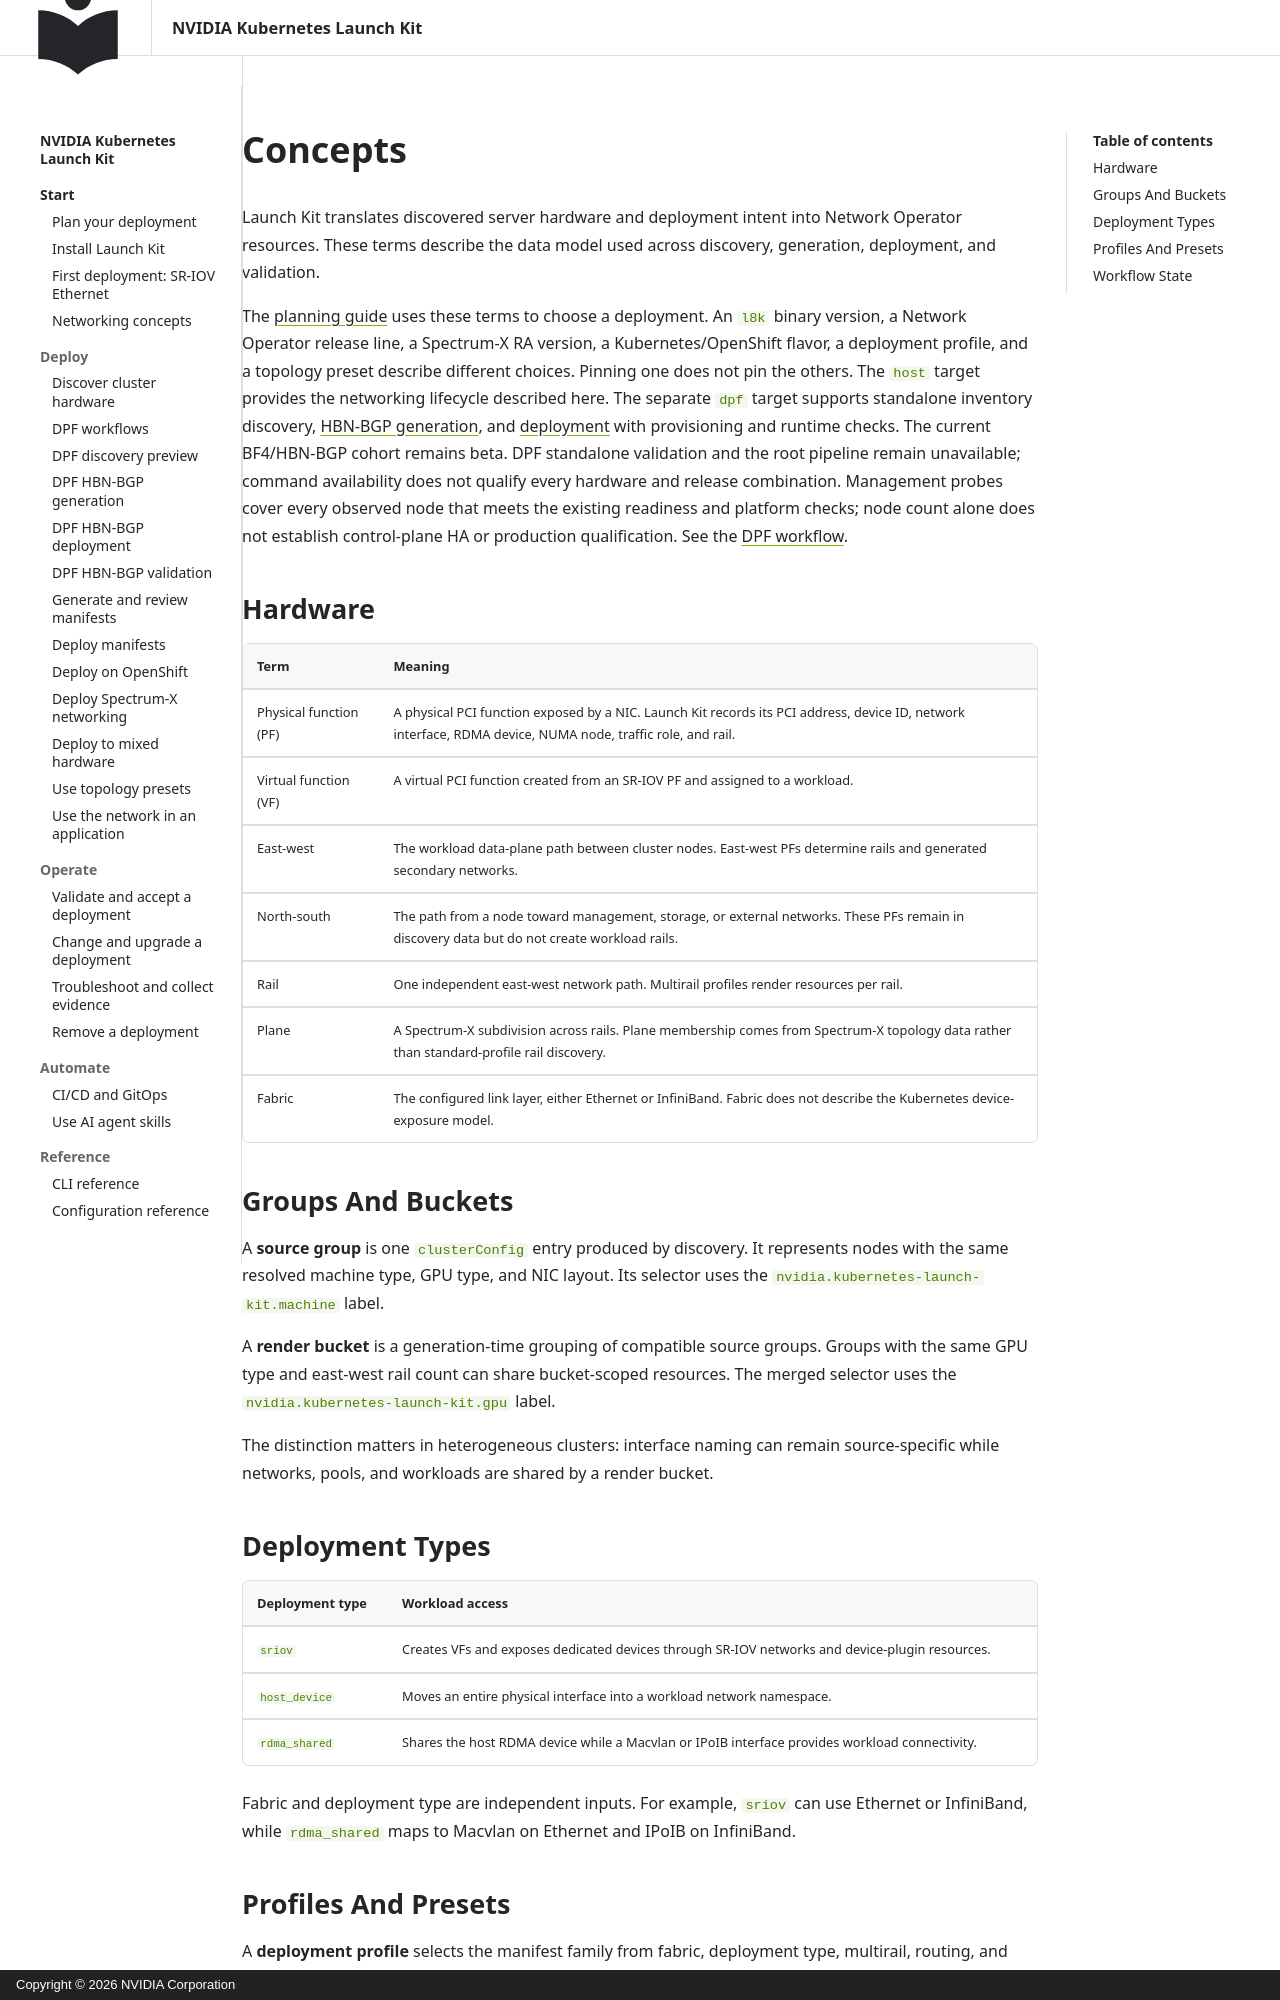

repository: NVIDIA/k8s-launch-kit · page: advanced/concepts/index.html · generator: mkdocs · copyright: Copyright © 2026 NVIDIA Corporation

<!--
SPDX-FileCopyrightText: Copyright 2026 NVIDIA CORPORATION & AFFILIATES
SPDX-License-Identifier: Apache-2.0
-->

# Concepts

Launch Kit translates discovered server hardware and deployment intent into Network Operator resources. These terms describe the data model used across discovery, generation, deployment, and validation.

The [planning guide](../user/profiles.md) uses these terms to choose a
deployment. An `l8k` binary version, a Network Operator release line, a
Spectrum-X RA version, a Kubernetes/OpenShift flavor, a deployment profile,
and a topology preset describe different choices. Pinning one does not pin the
others. The `host` target provides the networking lifecycle described here.
The separate `dpf` target supports standalone inventory discovery,
[HBN-BGP generation](../user/dpf-generation.md), and
[deployment](../user/dpf-deployment.md) with provisioning and runtime checks.
The current BF4/HBN-BGP cohort remains beta. DPF standalone validation and the
root pipeline remain unavailable; command availability does not qualify every
hardware and release combination.
Management probes cover every observed node that meets the existing readiness and
platform checks; node count alone does not establish control-plane HA or production
qualification. See the [DPF workflow](../user/dpf-workflows.md).

## Hardware

| Term | Meaning |
| --- | --- |
| Physical function (PF) | A physical PCI function exposed by a NIC. Launch Kit records its PCI address, device ID, network interface, RDMA device, NUMA node, traffic role, and rail. |
| Virtual function (VF) | A virtual PCI function created from an SR-IOV PF and assigned to a workload. |
| East-west | The workload data-plane path between cluster nodes. East-west PFs determine rails and generated secondary networks. |
| North-south | The path from a node toward management, storage, or external networks. These PFs remain in discovery data but do not create workload rails. |
| Rail | One independent east-west network path. Multirail profiles render resources per rail. |
| Plane | A Spectrum-X subdivision across rails. Plane membership comes from Spectrum-X topology data rather than standard-profile rail discovery. |
| Fabric | The configured link layer, either Ethernet or InfiniBand. Fabric does not describe the Kubernetes device-exposure model. |

## Groups And Buckets

A **source group** is one `clusterConfig` entry produced by discovery. It represents nodes with the same resolved machine type, GPU type, and NIC layout. Its selector uses the `nvidia.kubernetes-launch-kit.machine` label.

A **render bucket** is a generation-time grouping of compatible source groups. Groups with the same GPU type and east-west rail count can share bucket-scoped resources. The merged selector uses the `nvidia.kubernetes-launch-kit.gpu` label.

The distinction matters in heterogeneous clusters: interface naming can remain source-specific while networks, pools, and workloads are shared by a render bucket.

## Deployment Types

| Deployment type | Workload access |
| --- | --- |
| `sriov` | Creates VFs and exposes dedicated devices through SR-IOV networks and device-plugin resources. |
| `host_device` | Moves an entire physical interface into a workload network namespace. |
| `rdma_shared` | Shares the host RDMA device while a Macvlan or IPoIB interface provides workload connectivity. |

Fabric and deployment type are independent inputs. For example, `sriov` can use Ethernet or InfiniBand, while `rdma_shared` maps to Macvlan on Ethernet and IPoIB on InfiniBand.
